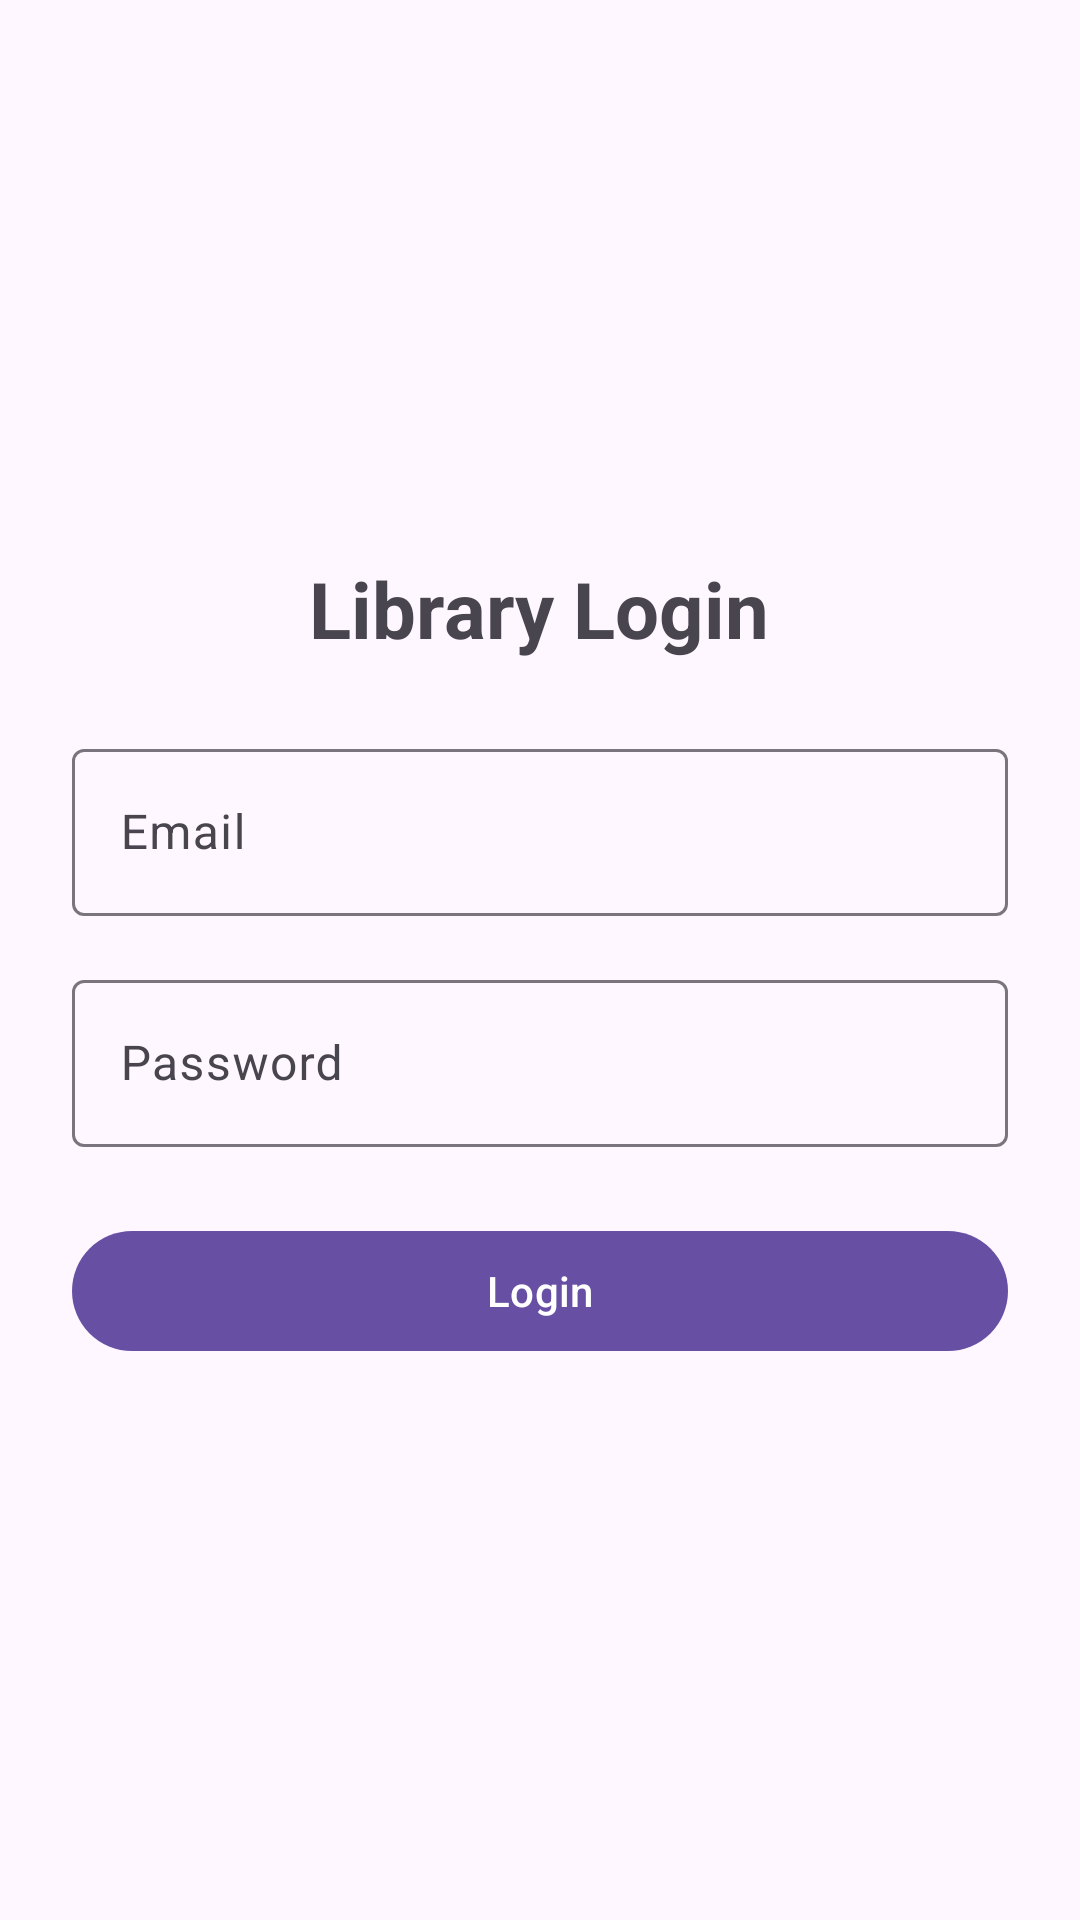

Produce the Android XML layout that renders to this screen, including the resource entries it uses.
<!-- AndroidManifest.xml: application theme Theme.LibraryManagementApp -->
<!-- res/layout/activity_login.xml -->
<LinearLayout
    xmlns:android="http://schemas.android.com/apk/res/android"
    xmlns:app="http://schemas.android.com/apk/res-auto"
    android:orientation="vertical"
    android:gravity="center"
    android:padding="24dp"
    android:layout_width="match_parent"
    android:layout_height="match_parent">

    <TextView
        android:text="Library Login"
        android:textSize="26sp"
        android:textStyle="bold"
        android:layout_marginBottom="24dp"
        android:layout_width="wrap_content"
        android:layout_height="wrap_content"/>

    <com.google.android.material.textfield.TextInputLayout
        android:hint="Email"
        android:layout_width="match_parent"
        android:layout_height="wrap_content">

        <com.google.android.material.textfield.TextInputEditText
            android:layout_width="match_parent"
            android:layout_height="wrap_content"/>

    </com.google.android.material.textfield.TextInputLayout>

    <com.google.android.material.textfield.TextInputLayout
        android:hint="Password"
        android:layout_marginTop="16dp"
        android:layout_width="match_parent"
        android:layout_height="wrap_content">

        <com.google.android.material.textfield.TextInputEditText
            android:inputType="textPassword"
            android:layout_width="match_parent"
            android:layout_height="wrap_content"/>

    </com.google.android.material.textfield.TextInputLayout>

    <com.google.android.material.button.MaterialButton
        android:id="@+id/loginBtn"
        android:text="Login"
        android:layout_marginTop="24dp"
        android:layout_width="match_parent"
        android:layout_height="wrap_content"/>

</LinearLayout>
<!-- resources referenced by this layout -->
<resources>
  <style name="Theme.LibraryManagementApp" parent="Base.Theme.LibraryManagementApp" />
  <style name="Base.Theme.LibraryManagementApp" parent="Theme.Material3.DayNight.NoActionBar">
          
          
      </style>
</resources>
